Run: headless pygame with SDL's dummy video driver; simulated clock (each Clock.tick advances the game by its frame time, no real sleeping); random seed 0; keys injected as events and as key.get_pressed() state; mouse plan: one left click at the window centre at the start of phase 2, then a move to the lower-right quarter at the start of phase 3.
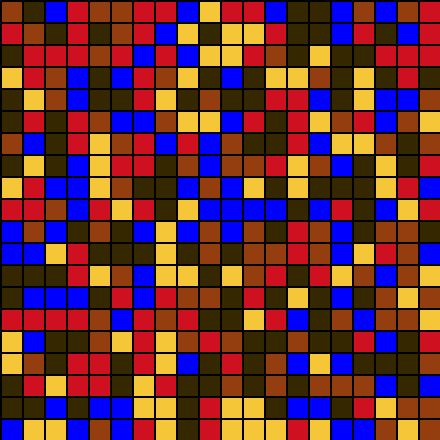
Frame 1 of 4 · flips 1–60 · no input
Frame 2 of 4 · flips 61–180 · clicked the window centre · tapped SPACE, RETURN · held RIGHT (→), D · screen unchanged from frame 1, image omitted
Frame 3 of 4 · flips 181–300 · moved the mouse to the lower-right quarter · held DOWN (↓), S · screen unchanged from frame 2, image omitted
Frame 4 of 4 · flips 301–420 · held LEFT (←), A, UP (↑), W · screen unchanged from frame 3, image omitted

The pygame program that drew these frames:

"""
    Space Colony Builder 0.1
"""
import pygame
import random

# Define a structure to hold surface elements
#class Surface(object):
#    """docstring for Surface."""
#    x = 0
#    y = 0
#    material = ""
#    def __init__(self, material):
#        super(Surface self).__init__()
#        self.material = material

# Define the VERSION
VERSION = "0.1"

# Define some colors
BLACK = (0, 0, 0)
WHITE = (255, 255, 255)
ORE = (53, 40, 0)
GOLD = (245, 198, 56)
BLUE = (0, 0, 255)
EARTH = (148, 62, 15)
LAVA = (207, 16, 32)
colors = {1:ORE, 2:GOLD, 3:BLUE, 4:EARTH, 5:LAVA}

materials = {1:"earth", 2:"earth", 3:"iron", 4:"water", 5:"oxygen", 6:"earth", 7:"earth", 8:"earth"}

ROWS = 20
COLUMNS = 20

# This sets the WIDTH and HEIGHT of each grid location
WIDTH = 20
HEIGHT = 20

# This sets the margin between each cell
MARGIN = 2

# Create a 2 dimensional array. A two dimensional
# array is simply a list of lists.
grid = []
for row in range(ROWS):
    # Add an empty array that will hold each cell
    # in this row
    grid.append([])
    for column in range(COLUMNS):
        grid[row].append(0)  # Append a cell

# Set row 1, cell 5 to one. (Remember rows and
# column numbers start at zero.)
# grid[1][5] = 1

# Initialize pygame
pygame.init()

# Set the HEIGHT and WIDTH of the screen
WINDOW_SIZE = [((WIDTH+MARGIN)*ROWS), ((HEIGHT+MARGIN)*COLUMNS)]
screen = pygame.display.set_mode(WINDOW_SIZE)

# Set title of screen
pygame.display.set_caption("Space Colony Builder " + VERSION)

# Loop until the user clicks the close button.
done = False

# Used to manage how fast the screen updates
clock = pygame.time.Clock()



# Draw the grid
for row in range(ROWS):
    for column in range(COLUMNS):

        color = colors.get(random.randint(1, 5))
        if color == BLUE:
            material = "water"
        elif color == ORE:
            material = "iron"
        else:
            material = materials.get(random.randint(1, 8))

        pygame.draw.rect(screen,
                         color,
                         [(MARGIN + WIDTH) * column + MARGIN,
                          (MARGIN + HEIGHT) * row + MARGIN,
                          WIDTH,
                          HEIGHT])

# Go ahead and update the screen with what we've drawn.
pygame.display.flip()

# -------- Main Program Loop -----------
while not done:
    for event in pygame.event.get():  # User did something
        if event.type == pygame.QUIT:  # If user clicked close
            done = True  # Flag that we are done so we exit this loop
        elif event.type == pygame.MOUSEBUTTONDOWN:
            # User clicks the mouse. Get the position
            pos = pygame.mouse.get_pos()
            # Change the x/y screen coordinates to grid coordinates
            column = pos[0] // (WIDTH + MARGIN)
            row = pos[1] // (HEIGHT + MARGIN)
            # Set that location to one
            grid[row][column] = 1
            print("Click ", pos, "Grid coordinates: ", row, column)

    # Set the screen background
#    screen.fill(BLACK)

    # Limit to 60 frames per second
    clock.tick(60)

    # Go ahead and update the screen with what we've drawn.
    pygame.display.flip()

# Be IDLE friendly. If you forget this line, the program will 'hang'
# on exit.
pygame.quit()
